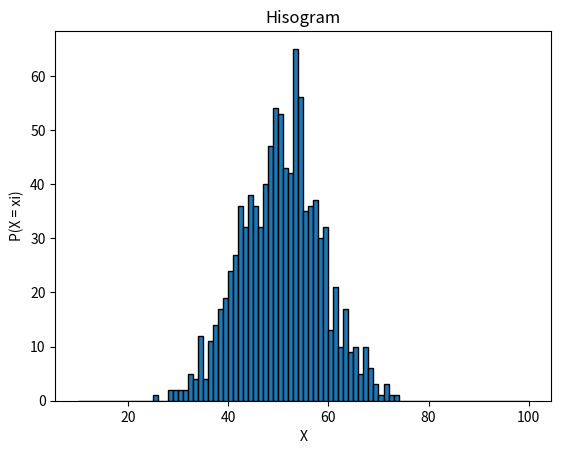

This chart was generated by the following Python code:
import numpy as np
import matplotlib.pyplot as plt



""" def hist_fun(wektor, L_slupkow):
    x_min=min(wektor)
    x_max=min(wektor)
    rozmiar_przedzialu=(x_max - x_min)/L_slupkow
    wektor_h = np.zeros(L_slupkow)
    prawe_kranice = x_min + np.linspace(x_min + rozmiar_przedzialu/2, x_max + rozmiar_przedzialu/2, L_slupkow + 1)
    for i_probka in range(len(wektor)):
        for i_slupek in range(L_slupkow):
            if wektor[i_probka] <= prawe_kranice[i_slupek]:
                wektor_h[i_slupek] += 1
                break
    wektor_h=wektor_h/(rozmiar_przedzialu*len(wektor))
    return wektor_h, np.insert(prawe_kranice, 0, x_min),prawe_kranice-rozmiar_przedzialu/2, rozmiar_przedzialu


def dystrybuanta(wektor, srodki):
    cdf = np.zeros(len(srodki))
    delta_x = srodki[1] - srodki[0]
    cdf[0] = wektor[0]*delta_x
    for i in range(1, len(wektor)):
        cdf[i] = cdf[i -1] + wektor[i]*delta_x
    
    return cdf """


L_slupkow = 20
N = 1000
liczby = np.arange(1000)
for i in range(N):
    suma_liczb = sum(np.random.randint(1, 10)  for _ in range(10))
    liczby[i] = suma_liczb
print(liczby)
srednia = sum(liczby)/len(liczby)
warjancja = sum((x - srednia)**2 for x in liczby) / len(liczby)

plt.figure()
plt.hist(liczby, bins=range(10, 101), edgecolor='black')
plt.xlabel("X")
plt.ylabel("P(X = xi)")
plt.title("Hisogram")
plt.show()
print(f"Srednia: {srednia}")
print(f"Warjancja: {warjancja}")


